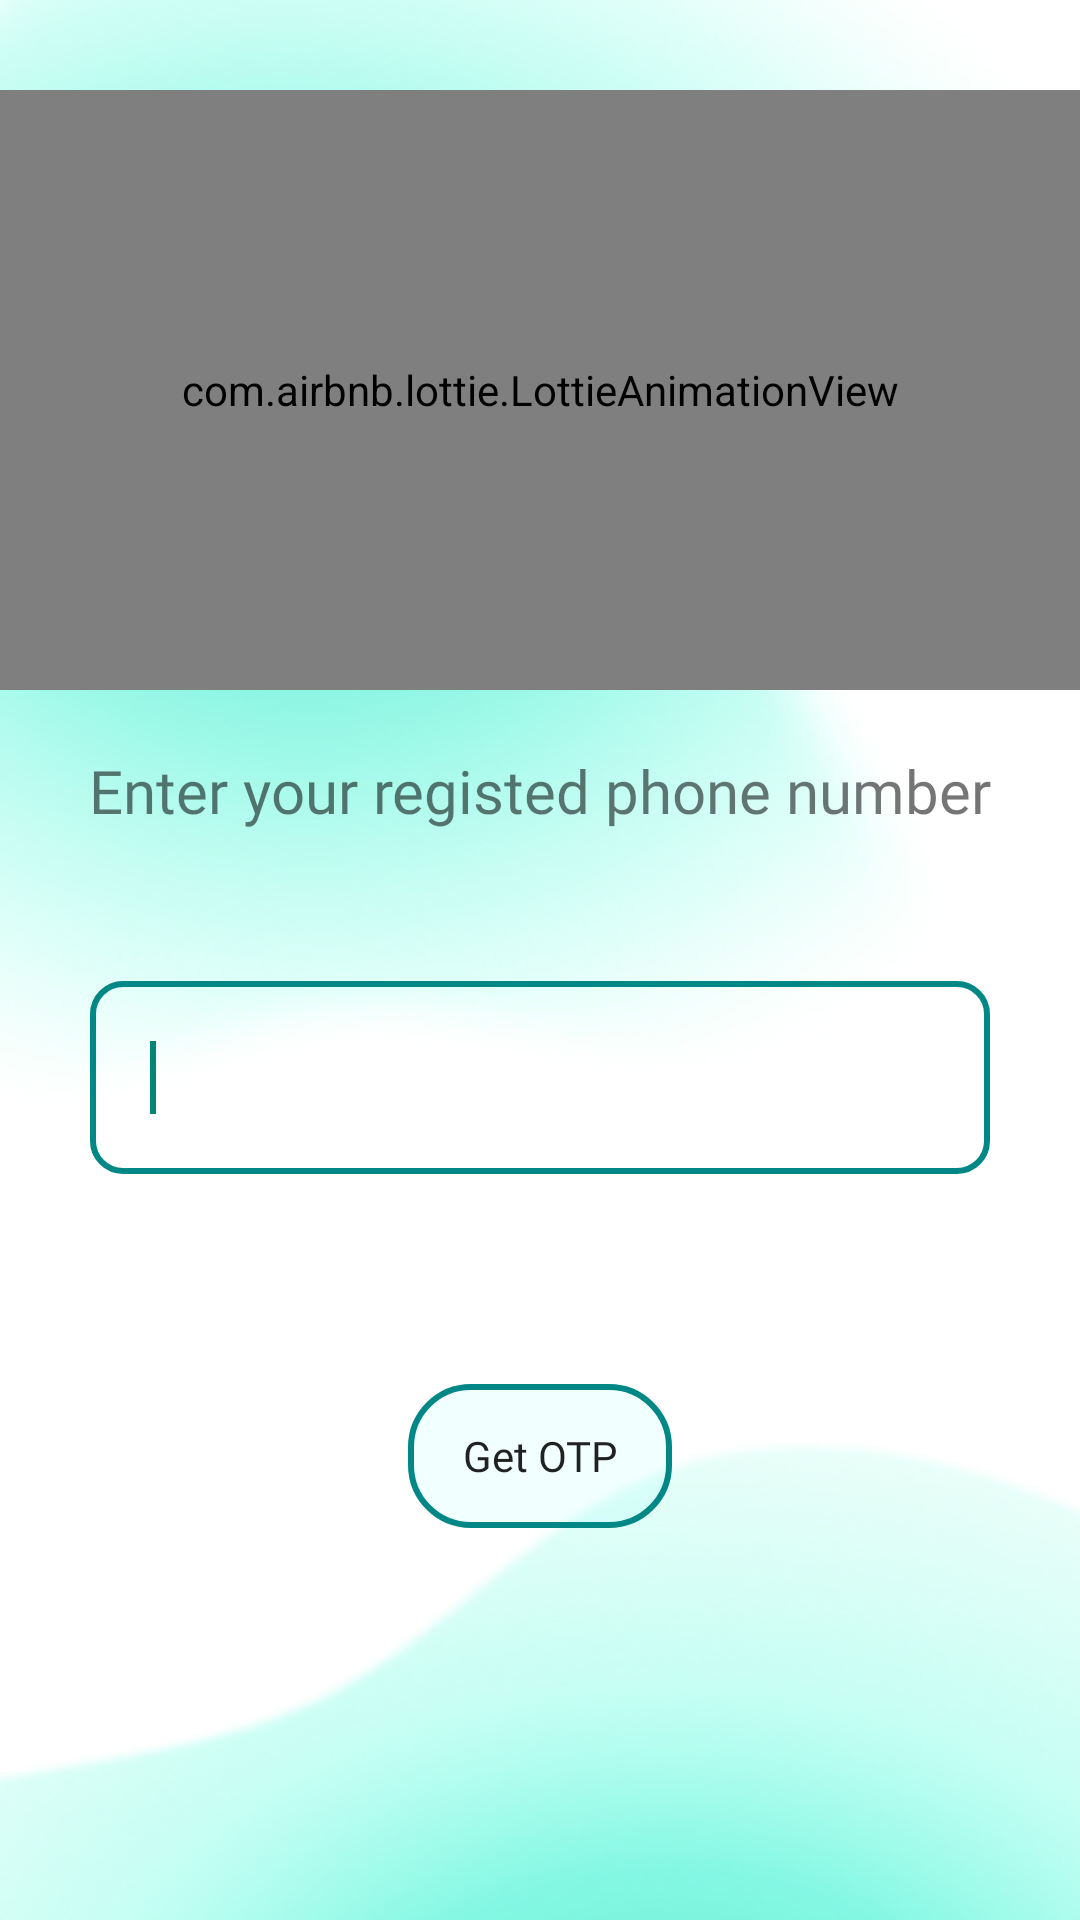

This screen was rendered from an Android layout file. Write that file and the resources it references.
<!-- AndroidManifest.xml: application theme Theme.GAP -->
<!-- res/layout/activity_register_mbl.xml -->
<?xml version="1.0" encoding="utf-8"?>
<LinearLayout xmlns:android="http://schemas.android.com/apk/res/android"
    xmlns:app="http://schemas.android.com/apk/res-auto"
    xmlns:tools="http://schemas.android.com/tools"
    android:layout_width="match_parent"
    android:layout_height="match_parent"
    tools:context=".RegisterMbl"
    android:orientation="vertical"
    android:background="@drawable/newbg2">

    <com.airbnb.lottie.LottieAnimationView
        android:layout_width="match_parent"
        android:layout_height="200dp"
        android:layout_marginTop="30dp"
        app:lottie_loop="true"
        app:lottie_autoPlay="true"
        app:lottie_rawRes="@raw/handshake"/>
    <TextView
        android:layout_width="match_parent"
        android:layout_height="wrap_content"
        android:text="Enter your registed phone number"
        android:fontFamily="@font/hindkochisemi"
        android:textSize="20dp"
        android:padding="20dp"
        android:gravity="center"/>
    <EditText
        android:layout_width="match_parent"
        android:layout_height="wrap_content"
        android:id="@+id/txtphnum"
        android:padding="20dp"
        android:layout_margin="30dp"
        android:inputType="phone"
        android:fontFamily="@font/hindkochi"
        android:textSize="18dp"
        android:background="@drawable/carddetailsbox"
        android:maxLength="10"
        android:focusedByDefault="true"/>
        <requestFocus/>
    <Button
        android:layout_width="wrap_content"
        android:layout_height="wrap_content"
        android:layout_marginTop="40dp"
        android:text="Get OTP"
        android:textAllCaps="false"
        android:fontFamily="@font/hindkochi"
        android:layout_gravity="center"
        android:onClick="onClickGetOTP"
        android:background="@drawable/button_create_reg"/>

</LinearLayout>
<!-- resources referenced by this layout -->
<resources>
  <!-- drawable button_create_reg (drawable) -->
  <?xml version="1.0" encoding="utf-8"?>
  <selector xmlns:android="http://schemas.android.com/apk/res/android">
  <item>
      <shape android:shape="rectangle">
          <corners android:radius="20dp"/>
          <solid android:color="@color/transparent1"/>
          <stroke android:color="@color/teal_700"
              android:width="2dp"/>
          <padding
              android:left="10dp"
              android:top="10dp"
              android:right="10dp"
              android:bottom="10dp" />
      </shape>
  </item>
  </selector>
  <!-- drawable carddetailsbox (drawable) -->
  <?xml version="1.0" encoding="utf-8"?>
  <selector xmlns:android="http://schemas.android.com/apk/res/android">
  <item>
      <shape android:shape="rectangle">
          <corners android:radius="10dp"/>
          <stroke android:color="@color/teal_700"
              android:width="2dp" />
      </shape>
  </item>
  </selector>
  <!-- drawable newbg2: jpg bitmap (drawable, 49748 bytes) -->
  <style name="Theme.GAP" parent="Theme.AppCompat.Light.NoActionBar">
          
          <item name="colorPrimary">@color/teal_700</item>
          <item name="colorPrimaryVariant">@color/teal_700</item>
          <item name="colorOnPrimary">@color/white</item>
          
          <item name="colorSecondary">@color/teal_200</item>
          <item name="colorSecondaryVariant">@color/teal_700</item>
          <item name="colorOnSecondary">@color/black</item>
          
          <item name="android:statusBarColor">@color/black</item>
          
      </style>
  <color name="transparent1">#1033fff3</color>
  <color name="teal_700">#FF018786</color>
  <color name="white">#FFFFFFFF</color>
  <color name="teal_200">#FF03DAC5</color>
  <color name="black">#FF000000</color>
</resources>
